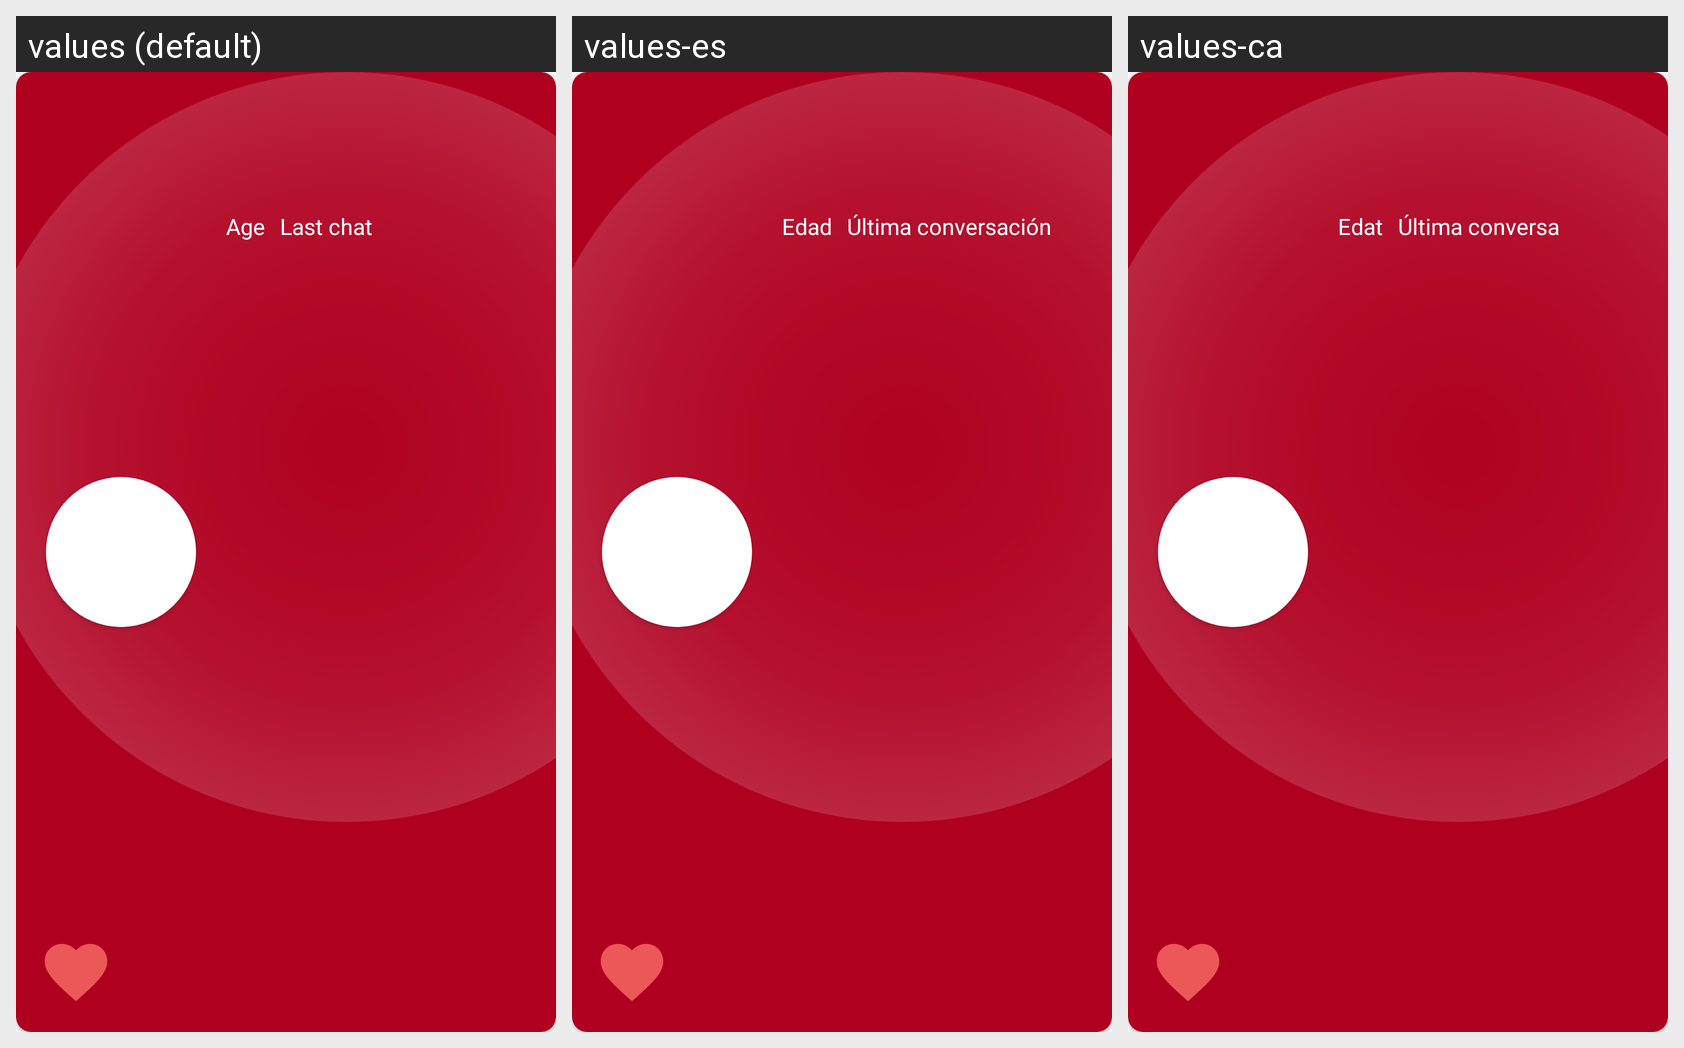

The Android screen above is rendered under several locales of the same app. Produce the string resources it draws, with the default and per-locale values.
Android screen res/layout/component_main_recyclerview_contact.xml rendered under 3 locales, left to right: values (default), values-es, values-ca. Device: Nexus 5 (rendered at 1080×1920; each locale shown at half size, 540×960, under a caption strip naming it); theme Theme.KeepInTouch.
Strings drawn on this screen, with the default value and each locale's value (text and hints the layout hard-codes, and strings that could not be matched under every locale, appear in the picture but are not listed):

age
  values: Age
  values-es: Edad
  values-ca: Edat

last_chat
  values: Last chat
  values-es: Última conversación
  values-ca: Última conversa
